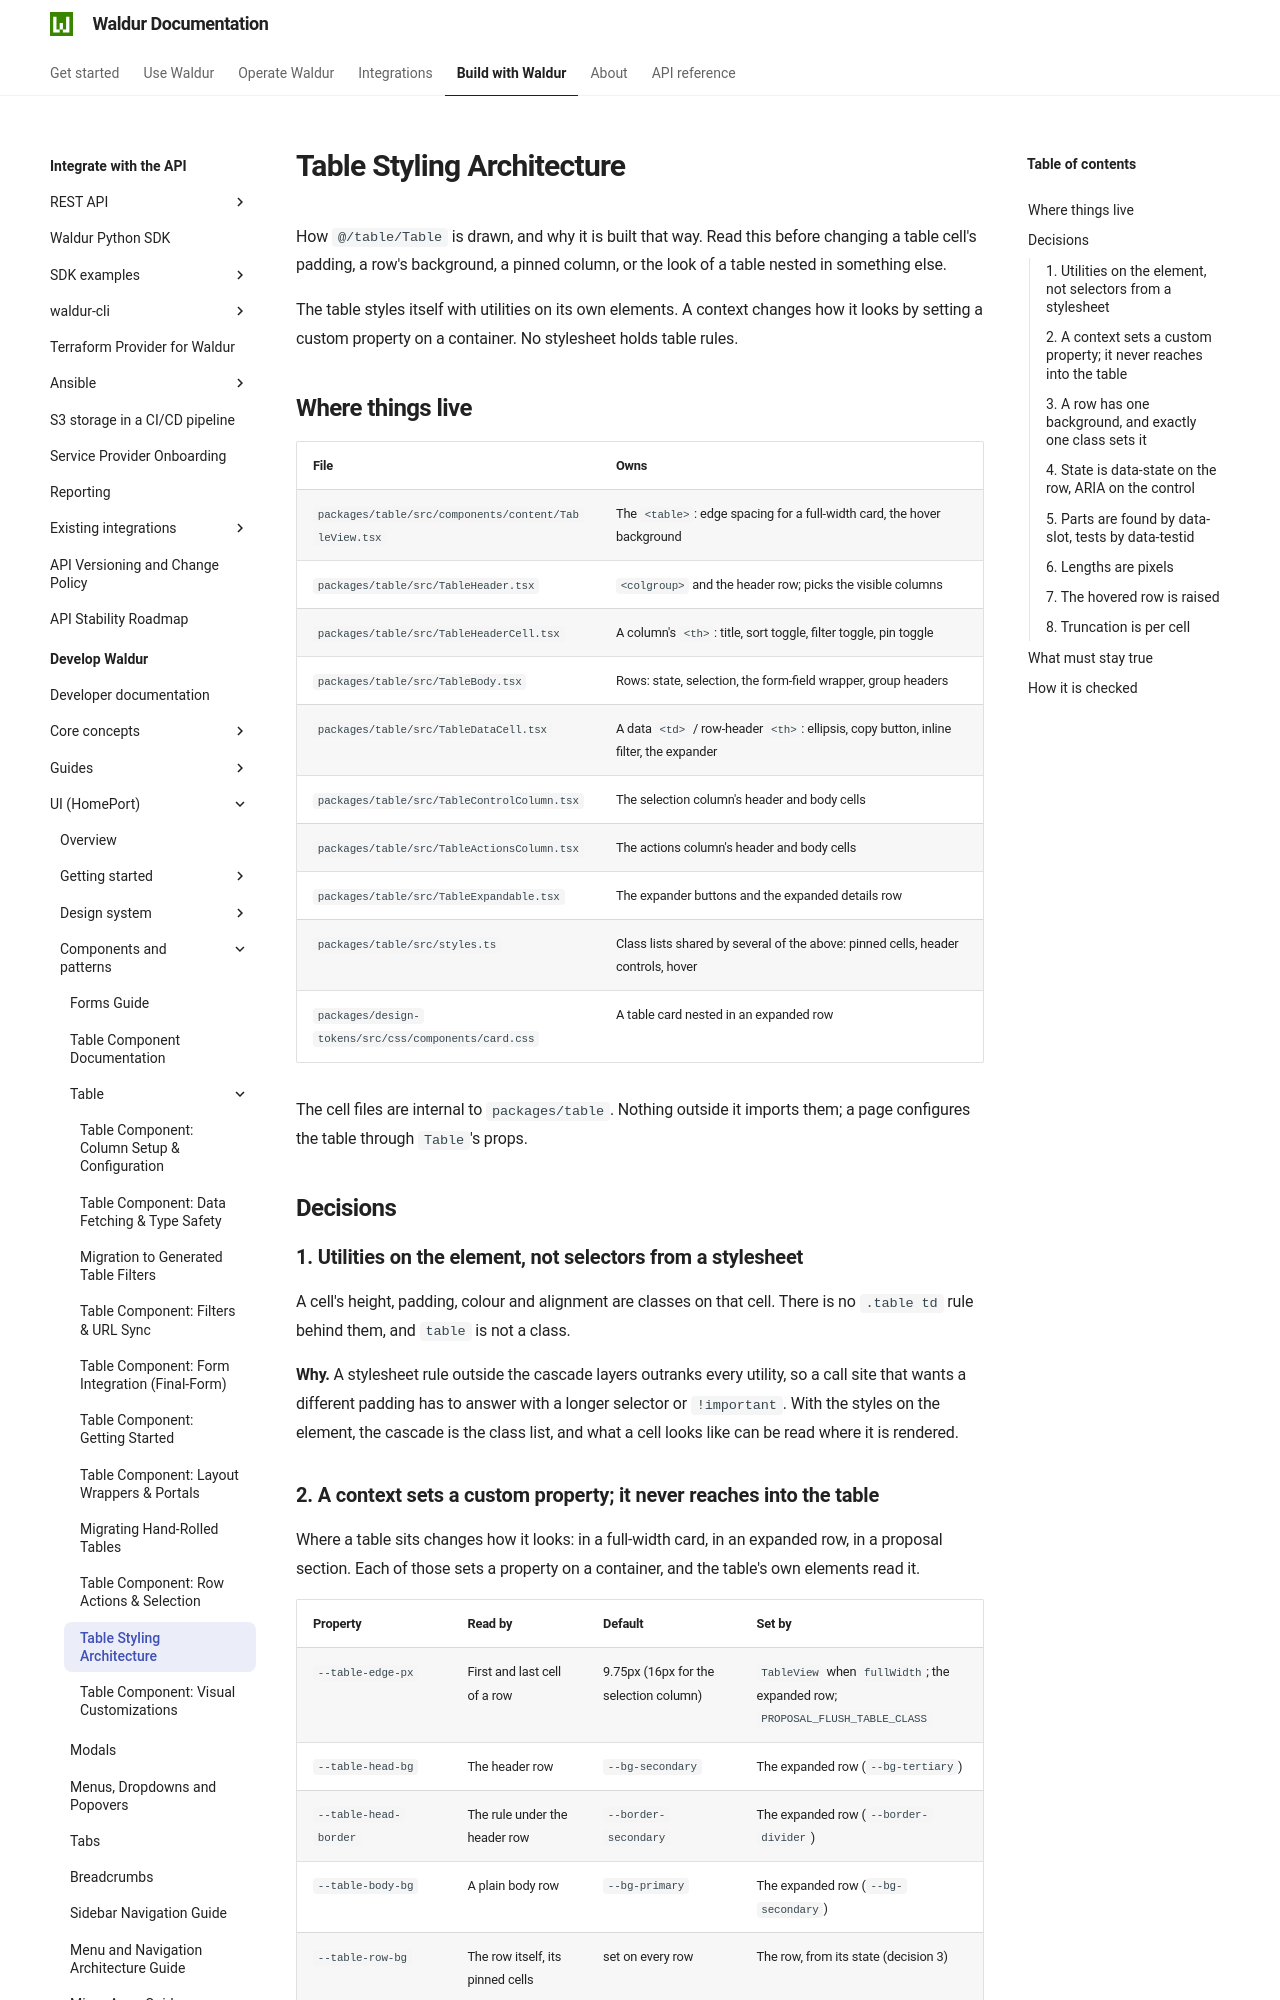

repository: waldur/waldur-docs · page: latest/developer-guide/ui/table/styling-architecture/index.html · generator: mkdocs

# Table Styling Architecture

<!-- EXTERNAL DOCUMENT
Source: https://code.opennodecloud.com/waldur/waldur-homeport.git
Branch: develop
Remote Path: docs//table/styling-architecture.md
Local Path: docs/developer-guide/ui
Last Sync: 2026-11-28T03:06:02.384627

WARNING: This file is automatically synchronized from the source repository.
DO NOT EDIT this file directly. Changes will be overwritten.
Edit the source at: https://code.opennodecloud.com/waldur/waldur-homeport.git/-/tree/develop/docs//table/styling-architecture.md
-->


How `@/table/Table` is drawn, and why it is built that way. Read this before
changing a table cell's padding, a row's background, a pinned column, or the
look of a table nested in something else.

The table styles itself with utilities on its own elements. A context changes
how it looks by setting a custom property on a container. No stylesheet holds
table rules.

## Where things live

| File                                                 | Owns                                                                                  |
| ---------------------------------------------------- | ------------------------------------------------------------------------------------- |
| `packages/table/src/components/content/TableView.tsx`         | The `<table>`: edge spacing for a full-width card, the hover background               |
| `packages/table/src/TableHeader.tsx`                          | `<colgroup>` and the header row; picks the visible columns                            |
| `packages/table/src/TableHeaderCell.tsx`                      | A column's `<th>`: title, sort toggle, filter toggle, pin toggle                      |
| `packages/table/src/TableBody.tsx`                            | Rows: state, selection, the form-field wrapper, group headers                         |
| `packages/table/src/TableDataCell.tsx`                        | A data `<td>` / row-header `<th>`: ellipsis, copy button, inline filter, the expander |
| `packages/table/src/TableControlColumn.tsx`                   | The selection column's header and body cells                                          |
| `packages/table/src/TableActionsColumn.tsx`                   | The actions column's header and body cells                                            |
| `packages/table/src/TableExpandable.tsx`                      | The expander buttons and the expanded details row                                     |
| `packages/table/src/styles.ts`                                | Class lists shared by several of the above: pinned cells, header controls, hover      |
| `packages/design-tokens/src/css/components/card.css` | A table card nested in an expanded row                                                |

The cell files are internal to `packages/table`. Nothing outside it imports them; a
page configures the table through `Table`'s props.

## Decisions

### 1. Utilities on the element, not selectors from a stylesheet

A cell's height, padding, colour and alignment are classes on that cell. There
is no `.table td` rule behind them, and `table` is not a class.

**Why.** A stylesheet rule outside the cascade layers outranks every utility, so
a call site that wants a different padding has to answer with a longer selector
or `!important`. With the styles on the element, the cascade is the class list,
and what a cell looks like can be read where it is rendered.
